Labelled photos from "real", an image-classification folder in orianapresacan/EmbryoStageGen. The possible labels are: 2-cell embryo, 4-cell embryo, 8-cell embryo, blastocyst, morula.

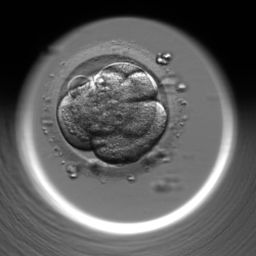
Label: 4-cell embryo

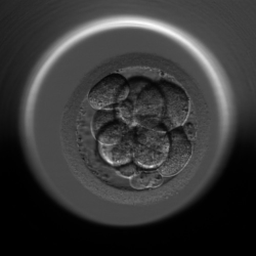
Label: 8-cell embryo

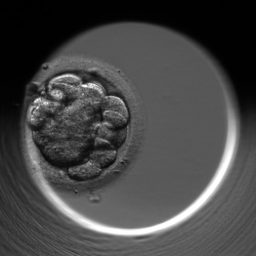
Label: morula

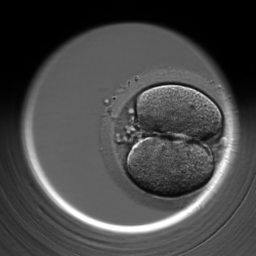
Label: 2-cell embryo

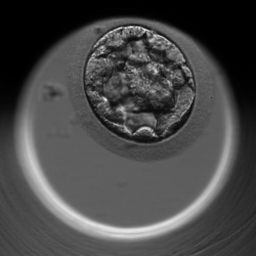
Label: blastocyst

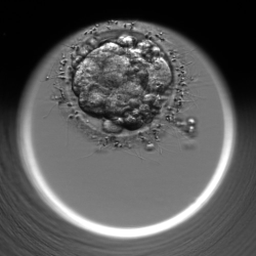
Label: morula
